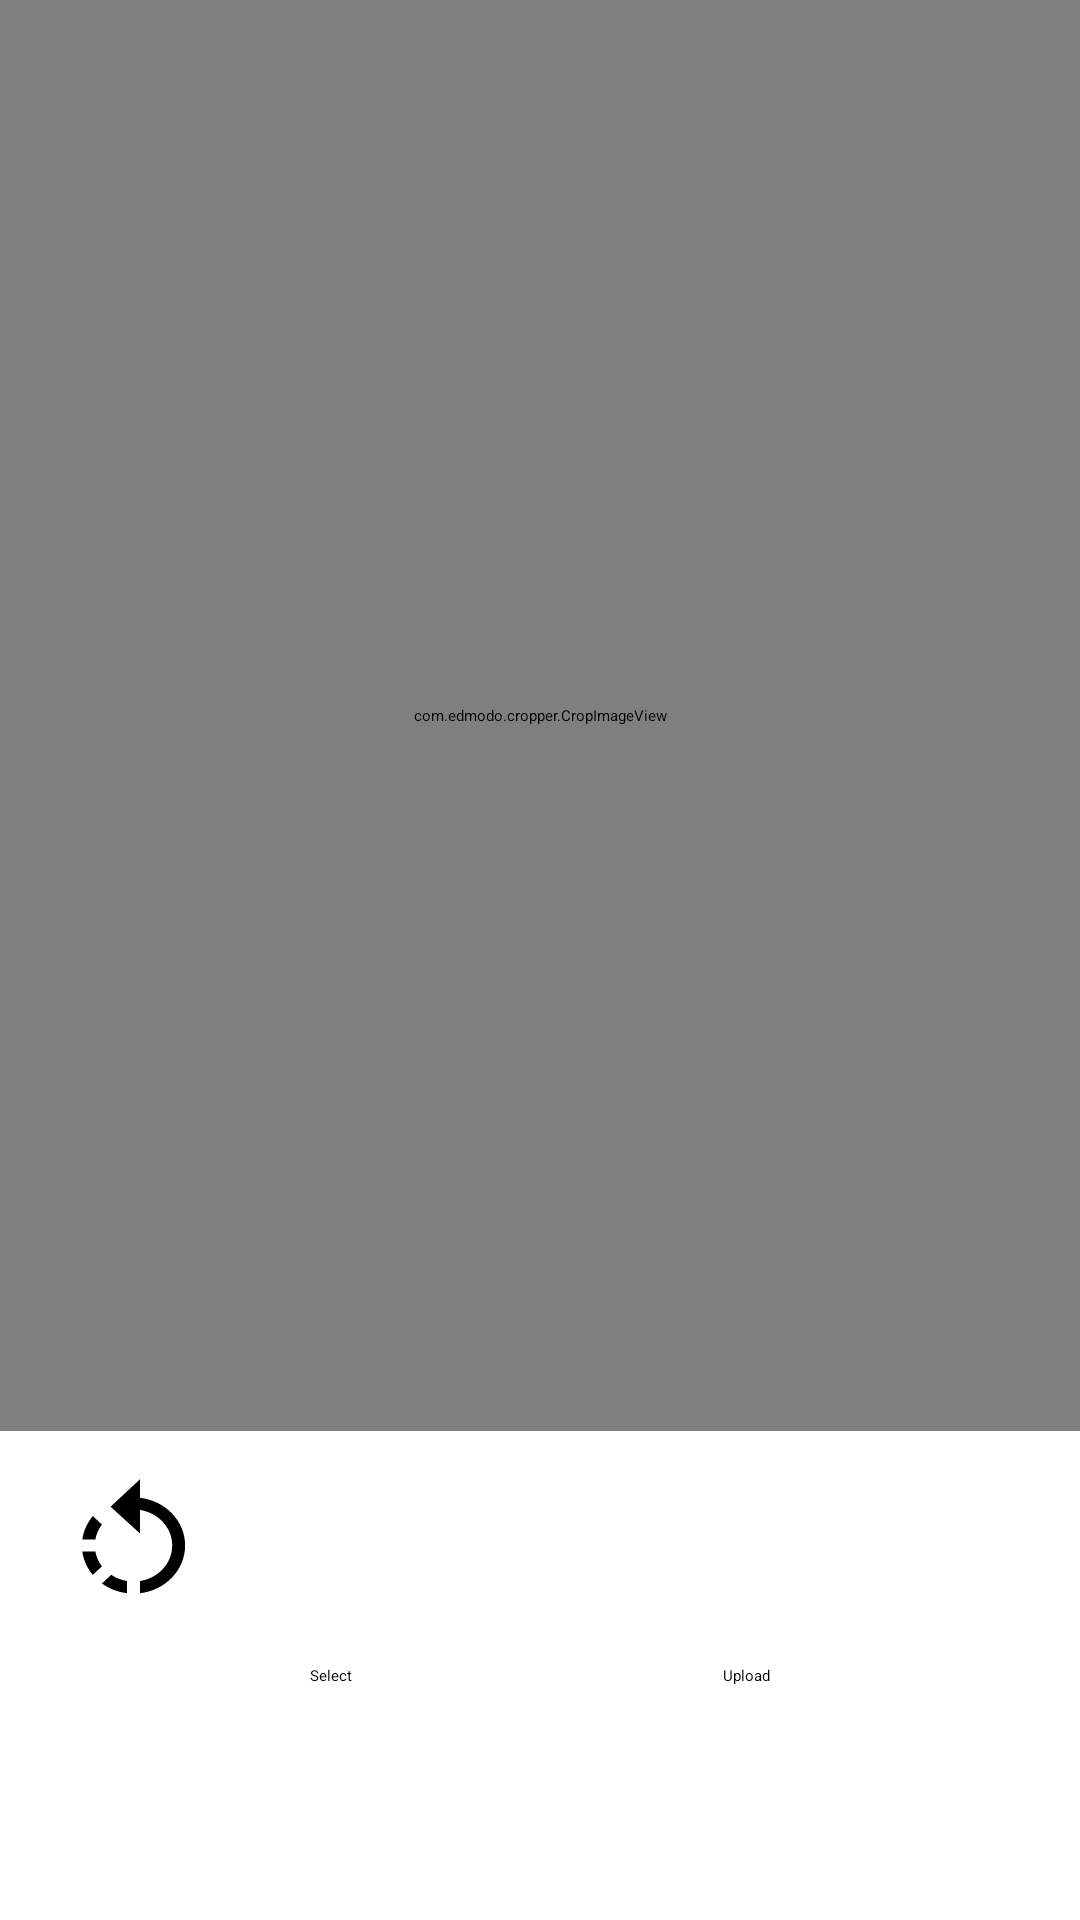

Write the Android layout XML for this screen, with the resource values it uses.
<!-- AndroidManifest.xml: application theme Theme.App.SplashScreen -->
<!-- res/layout/fragment_upload_image.xml -->
<?xml version="1.0" encoding="utf-8"?>
<androidx.constraintlayout.widget.ConstraintLayout xmlns:android="http://schemas.android.com/apk/res/android"
    xmlns:app="http://schemas.android.com/apk/res-auto"
    xmlns:tools="http://schemas.android.com/tools"
    android:id="@+id/uploaded_image_fragment_linear"
    android:layout_width="match_parent"
    android:layout_height="match_parent"
    android:orientation="vertical"
    android:layout_marginTop="20dp"
    >

    <ProgressBar
        android:id="@+id/progress_bar"
        android:layout_width="200dp"
        android:layout_height="200dp"
        android:indeterminateOnly="false"
        android:progressDrawable="@drawable/circle"
        tools:progress="60"
        app:layout_constraintBottom_toBottomOf="parent"
        app:layout_constraintEnd_toEndOf="parent"
        app:layout_constraintHorizontal_bias="0.5"
        app:layout_constraintStart_toStartOf="parent"
        app:layout_constraintTop_toTopOf="parent" />

    <TextView
        android:id="@+id/text_progress"
        android:layout_width="wrap_content"
        android:layout_height="wrap_content"
        android:textAppearance="@style/TextAppearance.AppCompat.Large"
        app:layout_constraintBottom_toBottomOf="@+id/progress_bar"
        app:layout_constraintEnd_toEndOf="@+id/progress_bar"
        app:layout_constraintStart_toStartOf="@+id/progress_bar"
        app:layout_constraintTop_toTopOf="@+id/progress_bar"
        tools:text="60%" />


    <com.edmodo.cropper.CropImageView
        android:id="@+id/crop_image_view"
        android:layout_width="match_parent"
        android:layout_height="477dp"
        android:background="@drawable/ic_image_click_me"
        app:layout_constraintTop_toTopOf="parent" />

    <Button
        android:id="@+id/select_image_btn"
        android:layout_width="wrap_content"
        android:layout_height="wrap_content"
        android:padding="20dp"
        android:text="@string/select_text"
        app:layout_constraintBottom_toBottomOf="parent"
        app:layout_constraintEnd_toStartOf="@+id/upload_image_btn"
        app:layout_constraintStart_toStartOf="parent"
        app:layout_constraintTop_toBottomOf="@+id/crop_image_view" />

    <Button
        android:id="@+id/upload_image_btn"
        android:layout_width="wrap_content"
        android:layout_height="wrap_content"
        android:padding="20dp"
        android:text="@string/upload_text"
        app:layout_constraintBottom_toBottomOf="parent"
        app:layout_constraintEnd_toEndOf="parent"
        app:layout_constraintStart_toEndOf="@+id/select_image_btn"
        app:layout_constraintTop_toBottomOf="@+id/crop_image_view" />

    <Button
        android:id="@+id/rotate_left_btn"
        android:layout_width="89dp"
        android:layout_height="83dp"
        android:layout_marginTop="7dp"
        android:layout_marginBottom="42dp"
        android:background="@drawable/ic_logo_rotate_left_foreground"
        app:layout_constraintBottom_toTopOf="@+id/select_image_btn"
        app:layout_constraintStart_toStartOf="parent"
        app:layout_constraintTop_toBottomOf="@+id/crop_image_view"
        app:layout_constraintVertical_bias="0.14" />

    <Button
        android:id="@+id/rotate_right_btn"
        android:layout_width="89dp"
        android:layout_height="83dp"
        android:layout_marginStart="232dp"
        android:layout_marginTop="7dp"
        android:layout_marginBottom="42dp"
        android:background="@drawable/ic_logo_rotate_right"
        app:layout_constraintBottom_toTopOf="@+id/upload_image_btn"
        app:layout_constraintStart_toEndOf="@+id/rotate_left_btn"
        app:layout_constraintTop_toBottomOf="@+id/crop_image_view"
        app:layout_constraintVertical_bias="0.2" />

</androidx.constraintlayout.widget.ConstraintLayout>
<!-- resources referenced by this layout -->
<resources>
  <!-- drawable circle (drawable) -->
  <?xml version="1.0" encoding="utf-8"?>
  <layer-list xmlns:android="http://schemas.android.com/apk/res/android">
      <item>
          <shape
              android:shape="ring"
              android:thicknessRatio="16"
              android:useLevel="false">
              <solid android:color="@color/grey" />
          </shape>
      </item>
      <item>
          <rotate
              android:fromDegrees="270"
              android:toDegrees="270">
              <shape
                  android:shape="ring"
                  android:thicknessRatio="16"
                  android:useLevel="true">
                  <solid android:color="@color/pink" />
              </shape>
          </rotate>
      </item>
  </layer-list>
  <!-- drawable ic_image_click_me (drawable) -->
  <vector xmlns:android="http://schemas.android.com/apk/res/android"
      android:width="140dp"
      android:height="140dp"
      android:viewportWidth="108"
      android:viewportHeight="108"
      android:tint="#252424">
    <group android:scaleX="2.61"
        android:scaleY="2.61"
        android:translateX="22.68"
        android:translateY="22.68">
      <path
          android:fillColor="@android:color/white"
          android:pathData="M21,19V5c0,-1.1 -0.9,-2 -2,-2H5c-1.1,0 -2,0.9 -2,2v14c0,1.1 0.9,2 2,2h14c1.1,0 2,-0.9 2,-2zM8.5,13.5l2.5,3.01L14.5,12l4.5,6H5l3.5,-4.5z"/>
    </group>
  </vector>
  <!-- drawable ic_logo_rotate_left_foreground (drawable) -->
  <vector xmlns:android="http://schemas.android.com/apk/res/android"
      android:width="108dp"
      android:height="108dp"
      android:viewportWidth="108"
      android:viewportHeight="108"
      android:tint="#000000">
    <group android:scaleX="2.61"
        android:scaleY="2.61"
        android:translateX="22.68"
        android:translateY="22.68">
      <path
          android:fillColor="@android:color/white"
          android:pathData="M7.11,8.53L5.7,7.11C4.8,8.27 4.24,9.61 4.07,11h2.02c0.14,-0.87 0.49,-1.72 1.02,-2.47zM6.09,13L4.07,13c0.17,1.39 0.72,2.73 1.62,3.89l1.41,-1.42c-0.52,-0.75 -0.87,-1.59 -1.01,-2.47zM7.1,18.32c1.16,0.9 2.51,1.44 3.9,1.61L11,17.9c-0.87,-0.15 -1.71,-0.49 -2.46,-1.03L7.1,18.32zM13,4.07L13,1L8.45,5.55 13,10L13,6.09c2.84,0.48 5,2.94 5,5.91s-2.16,5.43 -5,5.91v2.02c3.95,-0.49 7,-3.85 7,-7.93s-3.05,-7.44 -7,-7.93z"/>
    </group>
  </vector>
  <string name="select_text">Select</string>
  <string name="upload_text">Upload</string>
  <style name="Theme.App.SplashScreen" parent="Theme.SplashScreen">
          <item name="windowSplashScreenAnimatedIcon">@mipmap/ic_logo_finished_round</item>
          <item name="postSplashScreenTheme">@style/Theme.App.Main</item>
  
      </style>
  <color name="grey">#E2D6FF</color>
  <color name="pink">#C774E8</color>
  <style name="Theme.App.Main" parent="Theme.MaterialComponents.DayNight.NoActionBar">
          
          <item name="colorPrimary">@color/pink</item>
          <item name="colorPrimaryVariant">@color/purple</item>
          <item name="colorOnPrimary">@color/white</item>
          
          <item name="colorSecondary">@color/teal_200</item>
          <item name="colorSecondaryVariant">@color/teal_700</item>
          <item name="colorOnSecondary">@color/black</item>
          
          <item name="android:statusBarColor" tools:targetApi="l">?attr/colorPrimaryVariant</item>
          
      </style>
  <color name="purple">#4E348B</color>
  <color name="white">#FFFFFFFF</color>
  <color name="teal_200">#FF03DAC5</color>
  <color name="teal_700">#FF018786</color>
  <color name="black">#FF000000</color>
</resources>
